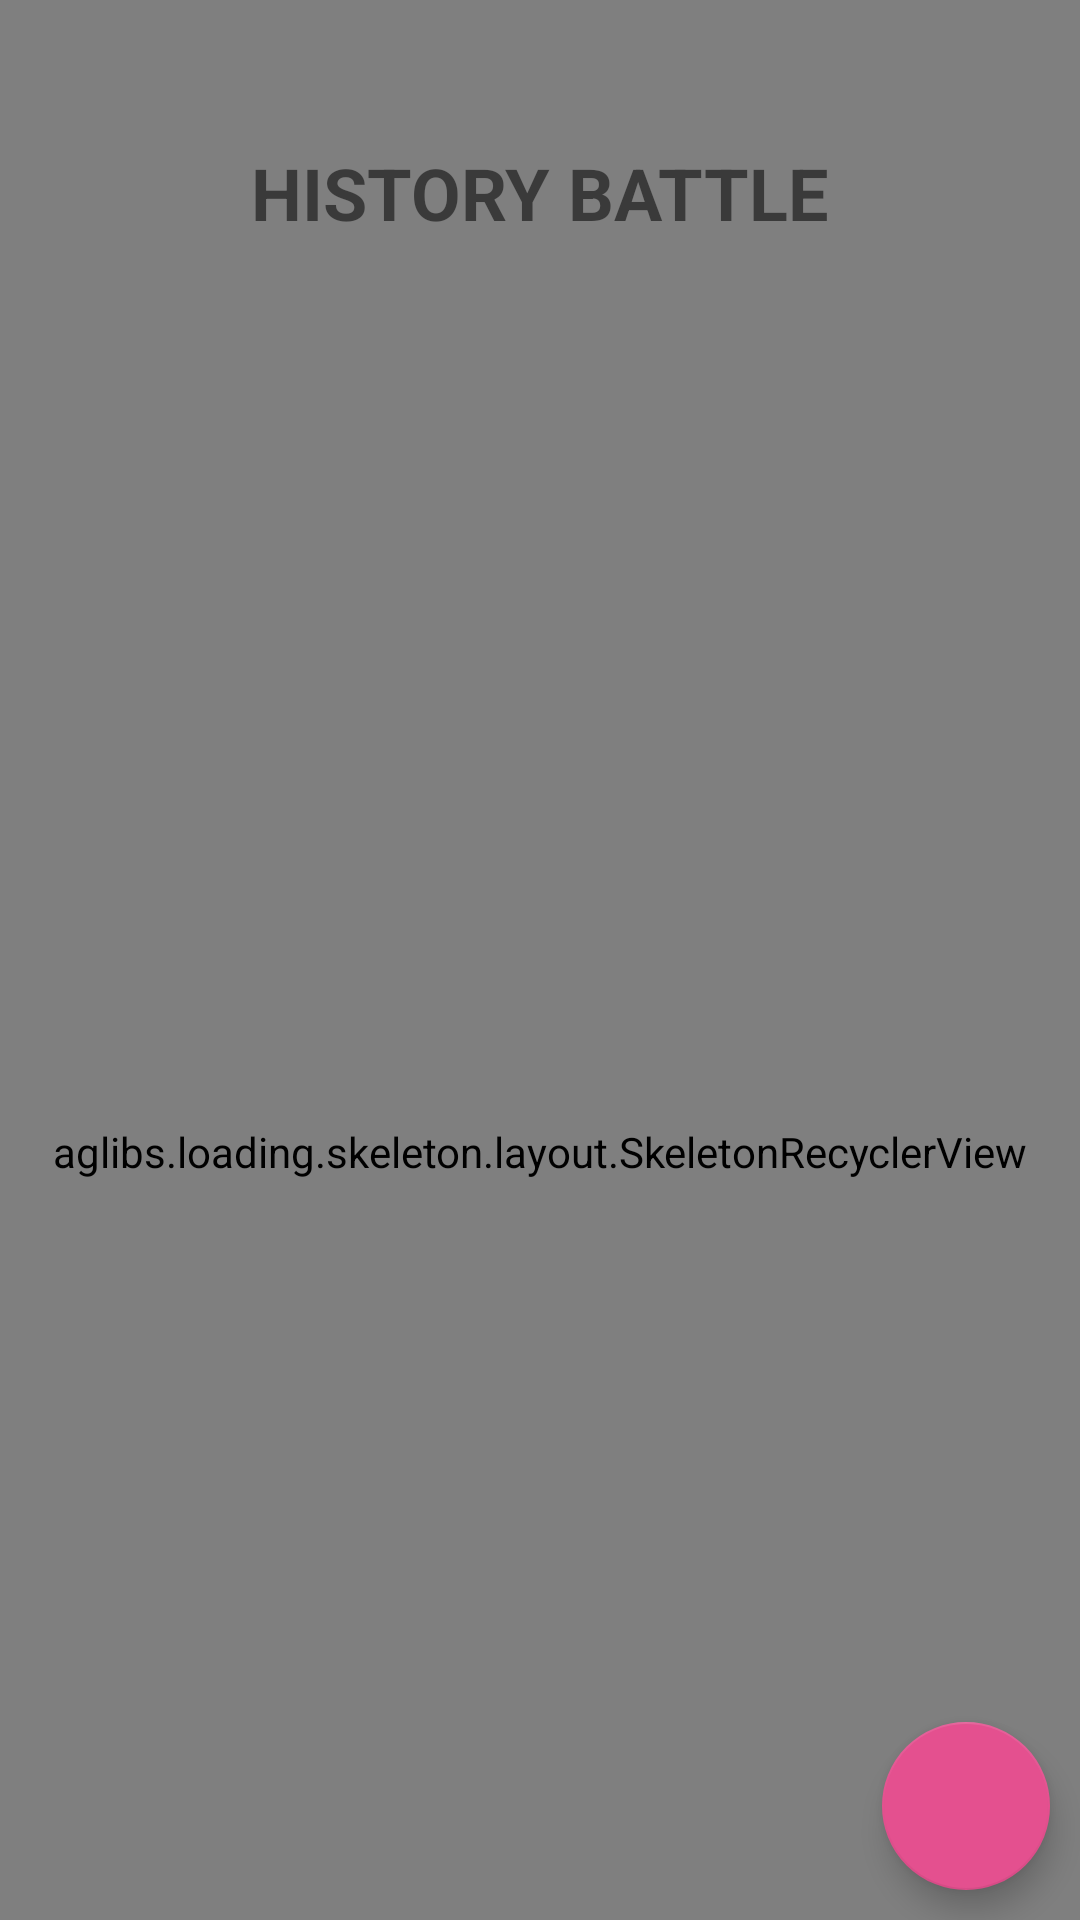

Here is an Android app screen rendered from its layout file. Give the layout XML and the strings, colors and styles it references.
<!-- AndroidManifest.xml: application theme AppTheme -->
<!-- res/layout/fragment_history.xml -->
<androidx.constraintlayout.widget.ConstraintLayout xmlns:android="http://schemas.android.com/apk/res/android"
    xmlns:app="http://schemas.android.com/apk/res-auto"
    xmlns:tools="http://schemas.android.com/tools"
    android:layout_width="match_parent"
    android:layout_height="match_parent"
    android:background="@drawable/background_sweet"
    tools:context="com.example.sweetPlatinum.menuActivity.ui.history.HistoryFragment">

    <com.airbnb.lottie.LottieAnimationView
        android:layout_width="0dp"
        android:layout_height="0dp"
        app:layout_constraintBottom_toTopOf="@id/guideline2"
        app:layout_constraintEnd_toEndOf="parent"
        app:layout_constraintStart_toStartOf="parent"
        app:layout_constraintTop_toTopOf="parent"
        app:lottie_autoPlay="true"
        app:lottie_fileName="moving_cloud.json"
        app:lottie_loop="true" />

    <TextView
        android:id="@+id/tv_history"
        android:layout_width="wrap_content"
        android:layout_height="wrap_content"
        android:text="@string/history_battle"
        android:textSize="24sp"
        android:textStyle="bold"
        app:layout_constraintBottom_toTopOf="@id/guideline4"
        app:layout_constraintEnd_toEndOf="parent"
        app:layout_constraintStart_toStartOf="parent"
        app:layout_constraintTop_toTopOf="parent" />



    
    
    
    
    
    

        <aglibs.loading.skeleton.layout.SkeletonRecyclerView
            android:id="@+id/rv_history_battle"
            android:layout_width="match_parent"
            android:layout_height="0dp"
            app:layout_constraintBottom_toBottomOf="parent"
            app:layout_constraintEnd_toEndOf="parent"
            app:layout_constraintStart_toStartOf="parent"
            app:layout_constraintTop_toTopOf="@id/guideline4"
            app:skeletonViewHolderItem="@layout/history_item" />















    <TextView
        android:id="@+id/tv_history_empty"
        android:layout_width="wrap_content"
        android:layout_height="wrap_content"
        android:text="@string/history_is_empty"
        android:textSize="24sp"
        android:visibility="gone"
        app:layout_constraintBottom_toBottomOf="parent"
        app:layout_constraintEnd_toEndOf="parent"
        app:layout_constraintStart_toStartOf="parent"
        app:layout_constraintTop_toTopOf="parent" />

    <ProgressBar
        android:id="@+id/progress_bar"
        android:layout_width="wrap_content"
        android:layout_height="wrap_content"
        android:visibility="gone"
        app:layout_constraintBottom_toBottomOf="parent"
        app:layout_constraintEnd_toEndOf="parent"
        app:layout_constraintStart_toStartOf="parent"
        app:layout_constraintTop_toTopOf="parent" />

    <com.google.android.material.floatingactionbutton.FloatingActionButton
        android:id="@+id/btn_download"
        android:layout_width="wrap_content"
        android:layout_height="wrap_content"
        android:layout_margin="10dp"
        android:contentDescription="@string/button_download_history"
        android:src="@drawable/ic_baseline_arrow"
        app:layout_constraintBottom_toBottomOf="parent"
        app:layout_constraintEnd_toEndOf="parent" />

    <androidx.constraintlayout.widget.Guideline
        android:id="@+id/guideline4"
        android:layout_width="wrap_content"
        android:layout_height="wrap_content"
        android:orientation="horizontal"
        app:layout_constraintGuide_percent="0.2" />

    <androidx.constraintlayout.widget.Guideline
        android:id="@+id/guideline2"
        android:layout_width="wrap_content"
        android:layout_height="wrap_content"
        android:orientation="horizontal"
        app:layout_constraintGuide_percent="0.45" />

</androidx.constraintlayout.widget.ConstraintLayout>
<!-- res/layout/history_item.xml (included above) -->
<?xml version="1.0" encoding="utf-8"?>
<androidx.cardview.widget.CardView xmlns:android="http://schemas.android.com/apk/res/android"
    xmlns:app="http://schemas.android.com/apk/res-auto"
    android:layout_width="match_parent"
    android:layout_height="wrap_content"
    android:elevation="8dp"
    app:cardBackgroundColor="@color/colorCard"
    app:cardCornerRadius="8dp"
    app:cardUseCompatPadding="true"
    app:contentPadding="8dp">


    <androidx.constraintlayout.widget.ConstraintLayout
        android:layout_width="match_parent"
        android:layout_height="wrap_content">


        <TextView
            android:id="@+id/title_date"
            style="@style/TexContent"
            android:layout_width="0dp"
            android:layout_height="wrap_content"
            android:text="@string/date"
            app:layout_constraintEnd_toEndOf="@id/guideline1"
            app:layout_constraintStart_toStartOf="parent"
            app:layout_constraintTop_toTopOf="parent" />

        <TextView
            android:id="@+id/tv_date"
            android:layout_width="0dp"
            android:layout_height="wrap_content"
            android:layout_marginStart="5dp"
            android:text="@string/date_now"
            android:textSize="20sp"
            app:layout_constraintBottom_toBottomOf="@id/title_date"
            app:layout_constraintEnd_toEndOf="parent"
            app:layout_constraintStart_toEndOf="@id/title_date"
            app:layout_constraintTop_toTopOf="@id/title_date" />

        <TextView
            android:id="@+id/title_mode"
            style="@style/TexContent"
            android:layout_width="0dp"
            android:layout_height="wrap_content"
            android:text="@string/mode"
            app:layout_constraintEnd_toEndOf="@id/guideline1"
            app:layout_constraintStart_toStartOf="parent"
            app:layout_constraintTop_toBottomOf="@id/title_date" />

        <TextView
            android:id="@+id/tv_mode"
            android:layout_width="0dp"
            android:layout_height="wrap_content"
            android:layout_marginStart="5dp"
            android:text="@string/single_player"
            android:textSize="20sp"
            app:layout_constraintBottom_toBottomOf="@id/title_mode"
            app:layout_constraintEnd_toEndOf="parent"
            app:layout_constraintStart_toEndOf="@id/title_mode"
            app:layout_constraintTop_toTopOf="@id/title_mode" />

        <TextView
            android:id="@+id/title_history"
            style="@style/TexContent"
            android:layout_width="0dp"
            android:layout_height="wrap_content"
            android:text="@string/history"
            app:layout_constraintEnd_toEndOf="@id/guideline1"
            app:layout_constraintStart_toStartOf="parent"
            app:layout_constraintTop_toBottomOf="@id/title_mode" />

        <TextView
            android:id="@+id/tv_history"
            android:layout_width="0dp"
            android:layout_height="wrap_content"
            android:layout_marginStart="5dp"
            android:text="@string/cpu_win"
            android:textSize="20sp"
            app:layout_constraintBottom_toBottomOf="@id/title_history"
            app:layout_constraintEnd_toEndOf="parent"
            app:layout_constraintStart_toEndOf="@id/title_history"
            app:layout_constraintTop_toTopOf="@id/title_history" />

        <androidx.constraintlayout.widget.Guideline
            android:id="@+id/guideline1"
            android:layout_width="wrap_content"
            android:layout_height="wrap_content"
            android:orientation="vertical"
            app:layout_constraintGuide_percent="0.3" />
    </androidx.constraintlayout.widget.ConstraintLayout>
</androidx.cardview.widget.CardView>
<!-- resources referenced by this layout -->
<resources>
  <color name="colorCard">#ffd5cd</color>
  <!-- drawable background_sweet: png bitmap (drawable, 40454 bytes) -->
  <string name="button_download_history">Button Download History</string>
  <string name="cpu_win">Cpu Win</string>
  <string name="date">Date: </string>
  <string name="date_now" translatable="false">2020-10-12T10:28:48.457Z</string>
  <string name="history">History: </string>
  <string name="history_battle">HISTORY BATTLE</string>
  <string name="history_is_empty">History is empty!</string>
  <string name="mode">Mode: </string>
  <string name="single_player">Single Player</string>
  <style name="TexContent" parent="TextAppearance.AppCompat">
          <item name="android:textColor">@color/colorSecondary</item>
          <item name="android:textSize">20sp</item>
          <item name="android:textStyle">bold</item>
      </style>
  <style name="AppTheme" parent="Theme.AppCompat.Light.DarkActionBar">
          <item name="colorPrimary">@color/colorPrimary</item>
          <item name="colorPrimaryDark">@color/colorPrimaryDark</item>
          <item name="colorAccent">@color/colorAccent</item>
      </style>
  <color name="colorSecondary">#e4508f</color>
  <color name="colorPrimary">#fbd1b7</color>
  <color name="colorPrimaryDark">#c7a087</color>
  <color name="colorAccent">#e4508f</color>
</resources>
